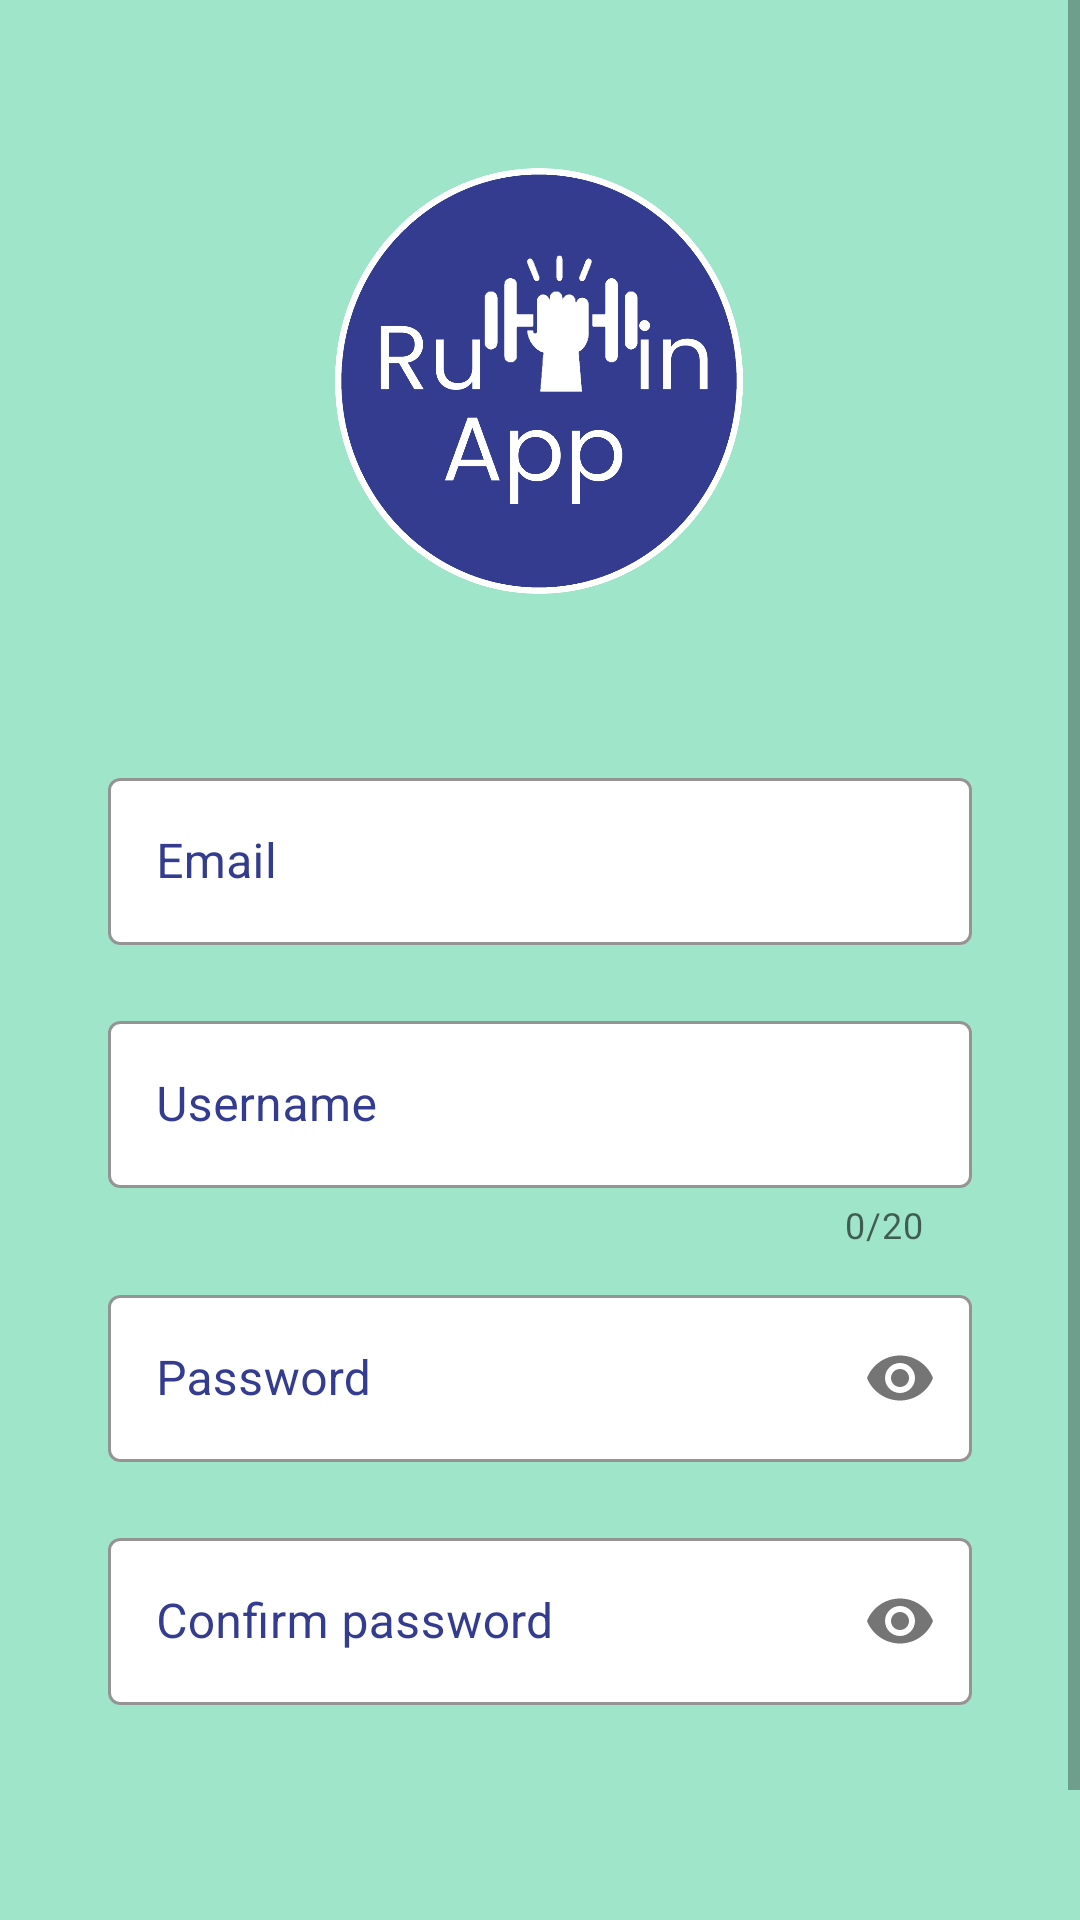

Here is an Android app screen rendered from its layout file. Give the layout XML and the strings, colors and styles it references.
<!-- AndroidManifest.xml: application theme Theme.Rutinappmobileapp -->
<!-- res/layout/fragment_register.xml -->
<?xml version="1.0" encoding="utf-8"?>
<androidx.constraintlayout.widget.ConstraintLayout xmlns:android="http://schemas.android.com/apk/res/android"
    xmlns:app="http://schemas.android.com/apk/res-auto"
    xmlns:tools="http://schemas.android.com/tools"
    android:layout_width="match_parent"
    android:layout_height="match_parent"
    android:background="?colorPrimary">

    <ScrollView
        android:id="@+id/scrollView2"
        android:layout_width="match_parent"
        android:layout_height="match_parent"
        android:orientation="vertical"
        app:layout_constraintBottom_toBottomOf="parent"
        app:layout_constraintEnd_toEndOf="parent"
        app:layout_constraintHorizontal_bias="0.0"
        app:layout_constraintStart_toStartOf="parent"
        app:layout_constraintTop_toTopOf="parent"
        app:layout_constraintVertical_bias="0.0">

        <androidx.constraintlayout.widget.ConstraintLayout
            android:layout_width="match_parent"
            android:layout_height="wrap_content">

            <ImageView
                android:id="@+id/imageView3"
                android:layout_width="136dp"
                android:layout_height="254dp"
                android:contentDescription="@string/logo_image"
                app:layout_constraintEnd_toEndOf="parent"
                app:layout_constraintHorizontal_bias="0.498"
                app:layout_constraintStart_toStartOf="parent"
                app:layout_constraintTop_toTopOf="parent"
                app:srcCompat="@drawable/logo" />

            <com.google.android.material.textfield.TextInputLayout
                android:id="@+id/registerUsername"
                style="@style/Widget.MaterialComponents.TextInputLayout.OutlinedBox"
                android:layout_width="0dp"
                android:layout_height="wrap_content"
                android:layout_marginTop="20dp"
                android:hint="@string/username"
                android:inputType="textEmailAddress"
                android:selectAllOnFocus="true"
                android:textColorHint="@color/purple_app"
                app:boxBackgroundColor="@color/white"
                app:boxStrokeColor="?colorSecondary"
                app:boxStrokeWidthFocused="2dp"
                app:counterEnabled="true"
                app:counterMaxLength="20"
                app:layout_constraintEnd_toEndOf="parent"
                app:layout_constraintStart_toStartOf="parent"
                app:layout_constraintTop_toBottomOf="@+id/registerEmail"
                app:layout_constraintWidth_percent="0.8"
                app:startIconDrawable="@drawable/ic_user">

                <com.google.android.material.textfield.TextInputEditText
                    android:layout_width="match_parent"
                    android:layout_height="match_parent" />
            </com.google.android.material.textfield.TextInputLayout>

            <com.google.android.material.textfield.TextInputLayout
                android:id="@+id/registerEmail"
                style="@style/Widget.MaterialComponents.TextInputLayout.OutlinedBox"
                android:layout_width="0dp"
                android:layout_height="wrap_content"
                android:autofillHints="emailAddress"
                android:hint="@string/prompt_email"
                android:inputType="textEmailAddress"
                android:selectAllOnFocus="true"
                android:textColorHint="@color/purple_app"
                app:boxBackgroundColor="@color/white"
                app:boxStrokeColor="?colorSecondary"
                app:boxStrokeWidthFocused="2dp"
                app:layout_constraintEnd_toEndOf="parent"
                app:layout_constraintStart_toStartOf="parent"
                app:layout_constraintTop_toBottomOf="@+id/imageView3"
                app:layout_constraintWidth_percent="0.8"
                app:startIconDrawable="@drawable/ic_mail">

                <com.google.android.material.textfield.TextInputEditText
                    android:layout_width="match_parent"
                    android:layout_height="match_parent"
                    android:inputType="textEmailAddress" />
            </com.google.android.material.textfield.TextInputLayout>

            <com.google.android.material.textfield.TextInputLayout
                android:id="@+id/registerPassword"
                style="@style/Widget.MaterialComponents.TextInputLayout.OutlinedBox"

                android:layout_width="0dp"
                android:layout_height="wrap_content"
                android:layout_marginTop="10dp"

                android:autofillHints="password"
                android:hint="@string/prompt_password"
                android:imeActionLabel="@string/action_sign_in_short"
                android:imeOptions="actionDone"
                android:inputType="textPassword"
                android:selectAllOnFocus="true"
                android:textColor="@color/purple_app"
                android:textColorHint="@color/purple_app"

                app:boxBackgroundColor="@color/white"
                app:boxStrokeColor="?colorSecondary"
                app:boxStrokeWidthFocused="2dp"
                app:layout_constraintEnd_toEndOf="parent"

                app:layout_constraintStart_toStartOf="parent"
                app:layout_constraintTop_toBottomOf="@+id/registerUsername"
                app:layout_constraintWidth_percent="0.8"
                app:passwordToggleEnabled="true"
                app:startIconDrawable="@drawable/ic_password">

                <com.google.android.material.textfield.TextInputEditText
                    android:layout_width="match_parent"
                    android:layout_height="match_parent"
                    android:inputType="textPassword" />
            </com.google.android.material.textfield.TextInputLayout>

            <com.google.android.material.textfield.TextInputLayout
                android:id="@+id/registerConfirmPassword"
                style="@style/Widget.MaterialComponents.TextInputLayout.OutlinedBox"

                android:layout_width="0dp"
                android:layout_height="wrap_content"
                android:layout_marginTop="20dp"

                android:autofillHints="password"
                android:hint="@string/confirm_password"
                android:imeActionLabel="@string/action_sign_in_short"
                android:imeOptions="actionDone"
                android:inputType="textPassword"
                android:selectAllOnFocus="true"
                android:textColor="@color/purple_app"
                android:textColorHint="@color/purple_app"

                app:boxBackgroundColor="@color/white"
                app:boxStrokeColor="?colorSecondary"
                app:boxStrokeWidthFocused="2dp"
                app:layout_constraintEnd_toEndOf="parent"

                app:layout_constraintStart_toStartOf="parent"
                app:layout_constraintTop_toBottomOf="@+id/registerPassword"
                app:layout_constraintWidth_percent="0.8"
                app:passwordToggleEnabled="true"
                app:startIconDrawable="@drawable/ic_password">

                <com.google.android.material.textfield.TextInputEditText
                    android:layout_width="match_parent"
                    android:layout_height="match_parent"
                    android:inputType="textPassword" />
            </com.google.android.material.textfield.TextInputLayout>

            <com.google.android.material.button.MaterialButton
                android:id="@+id/registerBtn"
                android:layout_width="wrap_content"
                android:layout_height="wrap_content"
                android:layout_gravity="start"
                android:layout_marginTop="10dp"
                android:backgroundTint="@color/purple_app"
                android:fontFamily="@font/poppins"
                android:text="@string/sign_up"
                android:textColor="@color/white"
                app:cornerRadius="10dp"
                app:layout_constraintBottom_toBottomOf="parent"
                app:layout_constraintEnd_toEndOf="parent"
                app:layout_constraintHorizontal_bias="0.498"
                app:layout_constraintStart_toStartOf="parent"
                app:layout_constraintTop_toBottomOf="@+id/registerError"
                app:layout_constraintVertical_bias="0.041" />

            <TextView
                android:id="@+id/registerError"
                android:layout_width="match_parent"
                android:layout_height="60dp"
                android:gravity="center"
                android:paddingHorizontal="30dp"
                android:paddingVertical="20dp"
                android:text=""
                android:textColor="@color/red"
                app:layout_constraintBottom_toTopOf="@id/registerBtn"
                app:layout_constraintEnd_toEndOf="parent"
                app:layout_constraintStart_toStartOf="parent"
                app:layout_constraintTop_toBottomOf="@id/registerConfirmPassword" />

        </androidx.constraintlayout.widget.ConstraintLayout>
    </ScrollView>

    <FrameLayout
        android:id="@+id/loadingContainer2"
        android:layout_width="match_parent"
        android:layout_height="match_parent"
        android:layout_margin="0dp"
        android:alpha="0.4"
        android:animateLayoutChanges="true"
        android:background="#000000"
        android:gravity="center"
        android:padding="0dp"
        android:visibility="gone"
        app:layout_constraintBottom_toBottomOf="parent"
        app:layout_constraintEnd_toEndOf="parent"
        app:layout_constraintLeft_toLeftOf="parent"
        app:layout_constraintRight_toRightOf="parent"
        app:layout_constraintTop_toTopOf="parent">

        <ProgressBar
            style="?android:attr/progressBarStyleLarge"
            android:layout_width="wrap_content"
            android:layout_height="wrap_content"
            android:layout_gravity="center"
            android:indeterminate="true" />
    </FrameLayout>

</androidx.constraintlayout.widget.ConstraintLayout>
<!-- resources referenced by this layout -->
<resources>
  <color name="purple_app">#333C8E</color>
  <color name="red">#FF0000</color>
  <color name="white">#FFFFFFFF</color>
  <!-- drawable logo: png bitmap (drawable-v24, 67500 bytes) -->
  <string name="action_sign_in_short">Log In</string>
  <string name="confirm_password">Confirm password</string>
  <string name="logo_image">RutinApp</string>
  <string name="prompt_email">Email</string>
  <string name="prompt_password">Password</string>
  <string name="sign_up">Sign Up</string>
  <string name="username">Username</string>
  <style name="Theme.Rutinappmobileapp" parent="Theme.MaterialComponents.DayNight.NoActionBar">
          
          <item name="colorPrimary">@color/green_app</item>
          <item name="colorPrimaryVariant">@color/teal_200</item>
          <item name="colorOnPrimary">@color/white</item>
          
          <item name="colorSecondary">@color/purple_app</item>
          <item name="colorSecondaryVariant">@color/purple_500</item>
          <item name="colorOnSecondary">@color/black</item>
          
          <item name="colorError">@color/red</item>
          
          <item name="android:statusBarColor" tools:targetApi="l">?attr/colorPrimaryVariant</item>
          
      </style>
  <color name="green_app">#9FE5CA</color>
  <color name="teal_200">#FF03DAC5</color>
  <color name="purple_500">#FF6200EE</color>
  <color name="black">#1C1C1C</color>
</resources>
